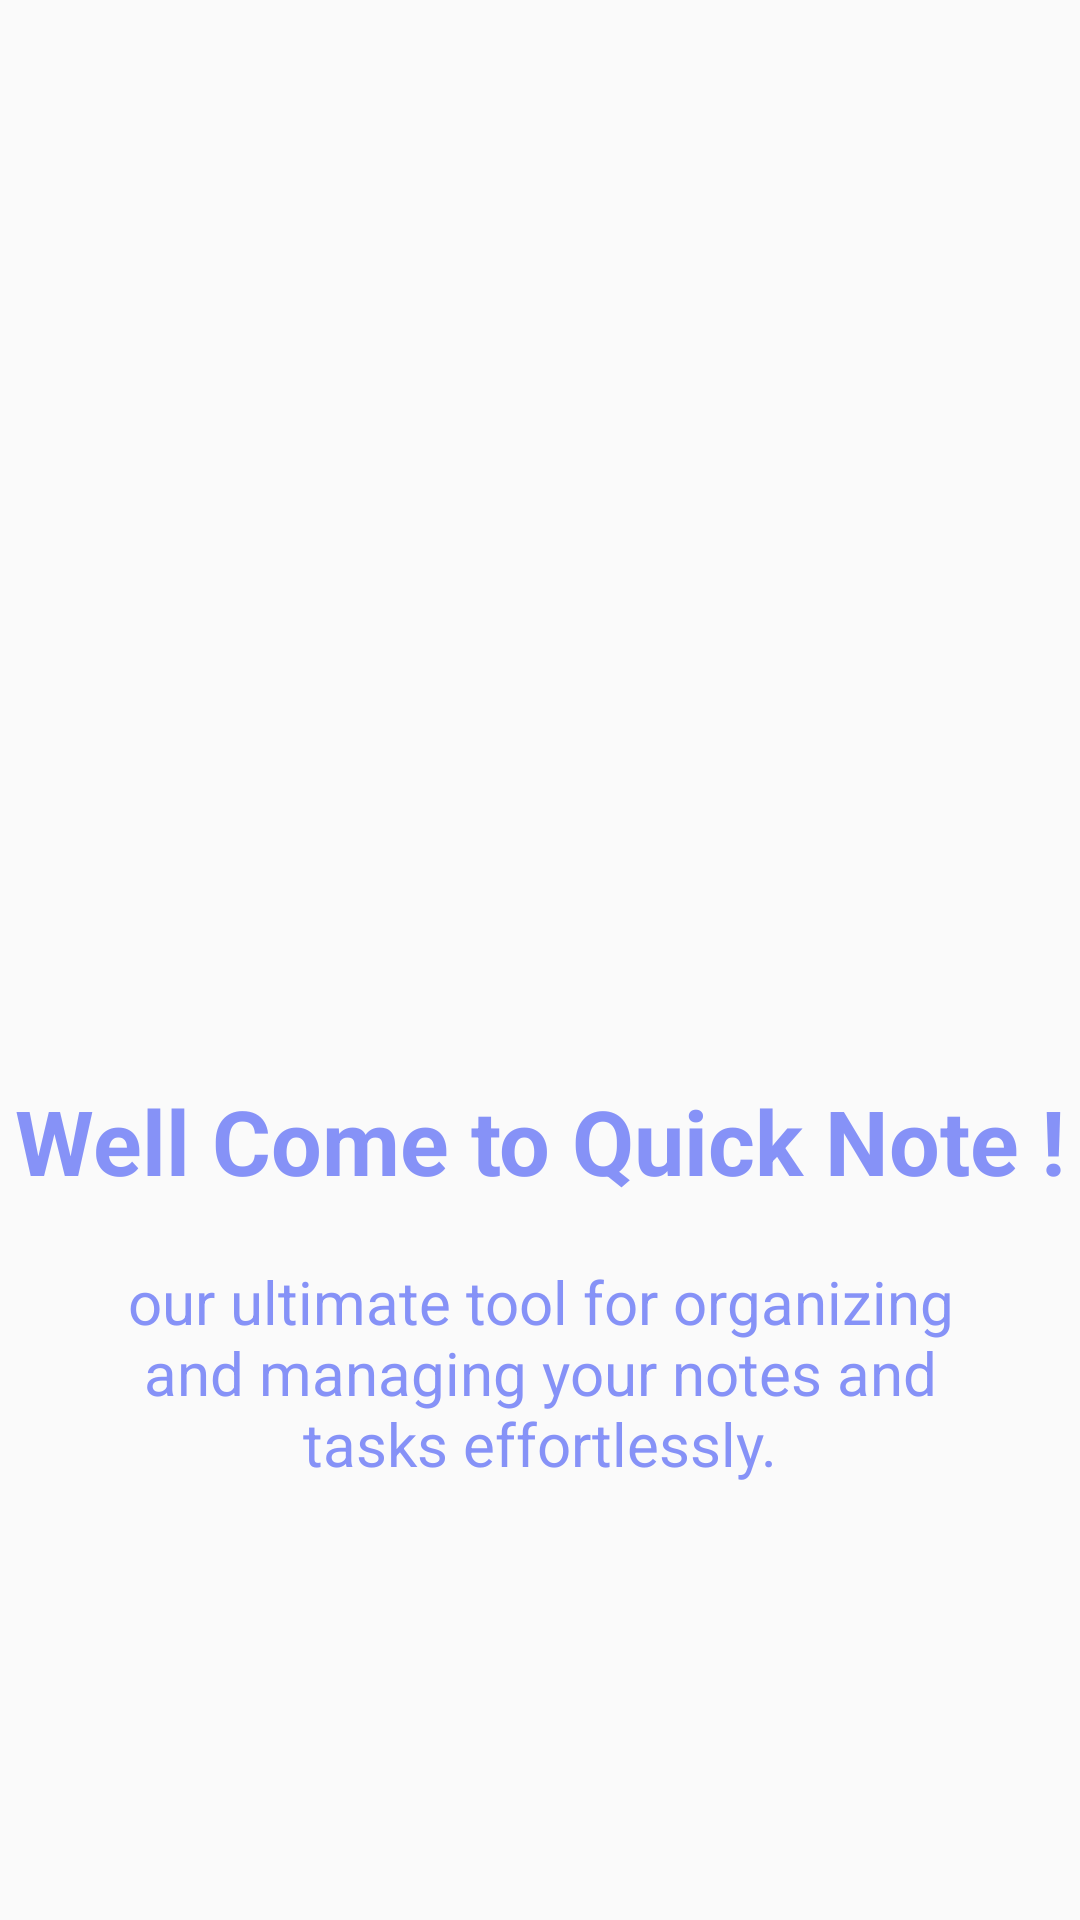

Here is an Android app screen rendered from its layout file. Give the layout XML and the strings, colors and styles it references.
<!-- AndroidManifest.xml: application theme AppTheme -->
<!-- res/layout/slider_screen.xml -->
<?xml version="1.0" encoding="utf-8"?>
<LinearLayout
    xmlns:android="http://schemas.android.com/apk/res/android"
    android:layout_width="match_parent"
    android:layout_height="match_parent"
    xmlns:app="http://schemas.android.com/apk/res-auto"
    android:orientation="vertical"
    app:flow_horizontalAlign="center">
    <ImageView
        android:id="@+id/sliderImage"
        android:layout_width="match_parent"
        android:layout_height="300dp"
        android:layout_marginTop="10dp"
        android:scaleType="centerCrop"
        android:src="@drawable/image_note"/>
    <TextView
        android:id="@+id/sliderTitle"
        android:layout_width="match_parent"
        android:layout_height="wrap_content"
        android:layout_marginTop="50dp"
        android:text="@string/screen1"
        android:textAlignment="center"
        android:textColor="@color/lavender"
        android:textSize="30sp"
        android:textStyle="bold" />
    <TextView
        android:id="@+id/sliderDesc"
        android:layout_width="match_parent"
        android:layout_height="wrap_content"
        android:layout_marginHorizontal="30dp"
        android:text="@string/screen1desc"
        android:layout_marginTop="20dp"
        android:textAlignment="center"
        android:textColor="@color/lavender"
        android:textSize="20sp"/>
</LinearLayout>
<!-- resources referenced by this layout -->
<resources>
  <color name="lavender">#8692F7</color>
  <string name="screen1">Well Come to Quick Note !</string>
  <string name="screen1desc"> our ultimate tool for organizing and managing your notes and tasks effortlessly.         </string>
  <style name="AppTheme" parent="Theme.AppCompat.Light.DarkActionBar">
          <item name="colorPrimary">@color/lavender</item>
          <item name="colorPrimaryDark">@color/lavender</item>
          <item name="colorAccent">@color/purple_200</item>
      </style>
  <color name="purple_200">#FFBBB6FC</color>
</resources>
